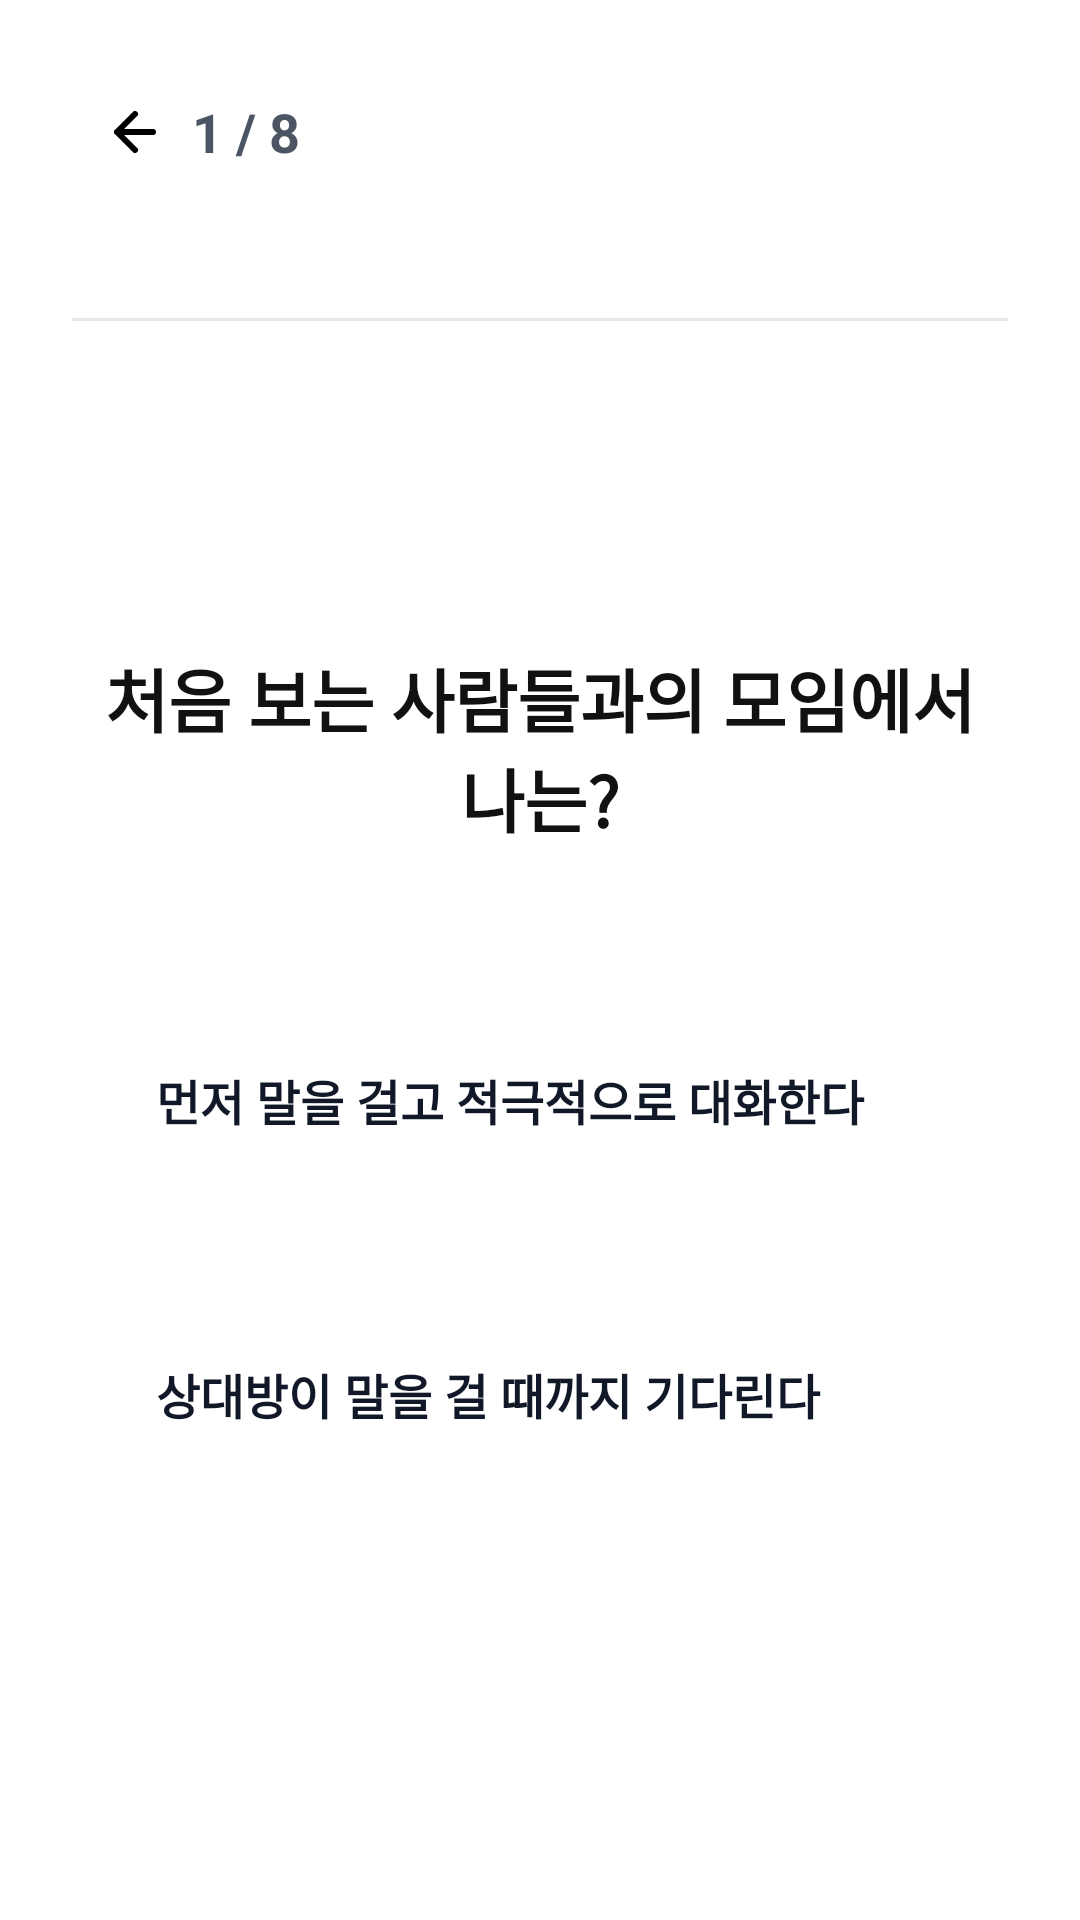

Android layout source for this screen:
<!-- AndroidManifest.xml: activity theme Theme.AppCompat.Light.NoActionBar -->
<!-- res/layout/activity_mbti_question.xml -->
<?xml version="1.0" encoding="utf-8"?>
<LinearLayout
    xmlns:android="http://schemas.android.com/apk/res/android"
    xmlns:tools="http://schemas.android.com/tools"
    android:layout_width="match_parent"
    android:layout_height="match_parent"
    android:orientation="vertical"
    android:background="#FFFFFF"
    android:paddingLeft="24dp"
    android:paddingRight="24dp"
    android:paddingTop="24dp"
    android:paddingBottom="24dp"
    tools:context=".MbtiQuestionActivity">

    
    <LinearLayout
        android:layout_width="match_parent"
        android:layout_height="wrap_content"
        android:orientation="horizontal"
        android:gravity="center_vertical">

        <ImageView
            android:id="@+id/btnBack"
            android:layout_width="40dp"
            android:layout_height="40dp"
            android:src="@drawable/ic_back"
            android:padding="8dp"
            android:scaleType="centerInside" />

        <TextView
            android:id="@+id/tvQuestionCount"
            android:layout_width="0dp"
            android:layout_height="wrap_content"
            android:layout_weight="1"
            android:text="1 / 8"
            android:textSize="18sp"
            android:textStyle="bold"
            android:textColor="#4B5563"
            android:gravity="center_vertical" />

        <View
            android:layout_width="40dp"
            android:layout_height="40dp" />

    </LinearLayout>

    
    <FrameLayout
        android:layout_width="match_parent"
        android:layout_height="8dp"
        android:layout_marginTop="12dp">

        <View
            android:layout_width="match_parent"
            android:layout_height="8dp"
            android:background="@drawable/bg_progress_back" />

        <View
            android:id="@+id/viewProgress"
            android:layout_width="0dp"
            android:layout_height="8dp"
            android:background="@drawable/bg_progress_fill" />

    </FrameLayout>

    
    <View
        android:layout_width="match_parent"
        android:layout_height="1dp"
        android:layout_marginTop="22dp"
        android:background="#E5E7EB" />

    
    <LinearLayout
        android:layout_width="match_parent"
        android:layout_height="0dp"
        android:layout_weight="1"
        android:orientation="vertical"
        android:gravity="center">

        <TextView
            android:id="@+id/tvQuestion"
            android:layout_width="wrap_content"
            android:layout_height="wrap_content"
            android:text="처음 보는 사람들과의 모임에서 나는?"
            android:textSize="23sp"
            android:textStyle="bold"
            android:textColor="#111111"
            android:gravity="center" />

        <androidx.appcompat.widget.AppCompatButton
            android:id="@+id/btnAnswerA"
            android:layout_width="match_parent"
            android:layout_height="84dp"
            android:layout_marginTop="42dp"
            android:text="먼저 말을 걸고 적극적으로 대화한다"
            android:textSize="16sp"
            android:textStyle="bold"
            android:textColor="#111827"
            android:textAllCaps="false"
            android:gravity="center_vertical"
            android:paddingLeft="28dp"
            android:paddingRight="28dp"
            android:background="@drawable/bg_answer_button"
            android:backgroundTint="@null" />

        <androidx.appcompat.widget.AppCompatButton
            android:id="@+id/btnAnswerB"
            android:layout_width="match_parent"
            android:layout_height="84dp"
            android:layout_marginTop="14dp"
            android:text="상대방이 말을 걸 때까지 기다린다"
            android:textSize="16sp"
            android:textStyle="bold"
            android:textColor="#111827"
            android:textAllCaps="false"
            android:gravity="center_vertical"
            android:paddingLeft="28dp"
            android:paddingRight="28dp"
            android:background="@drawable/bg_answer_button"
            android:backgroundTint="@null" />

    </LinearLayout>

</LinearLayout>
<!-- resources referenced by this layout -->
<resources>
  <!-- drawable bg_progress_fill (drawable) -->
  <?xml version="1.0" encoding="utf-8"?>
  <shape xmlns:android="http://schemas.android.com/apk/res/android">
      <solid android:color="#A855F7" />
      <corners android:radius="8dp" />
  </shape>
  <!-- drawable ic_back (drawable) -->
  <vector xmlns:android="http://schemas.android.com/apk/res/android"
      android:width="24dp"
      android:height="24dp"
      android:viewportWidth="24"
      android:viewportHeight="24">
  
      <path
          android:strokeColor="#000000"
          android:strokeWidth="2"
          android:fillColor="@android:color/transparent"
          android:strokeLineCap="round"
          android:strokeLineJoin="round"
          android:pathData="M19,12 H7 M13,6 L7,12 L13,18" />
  </vector>
</resources>
